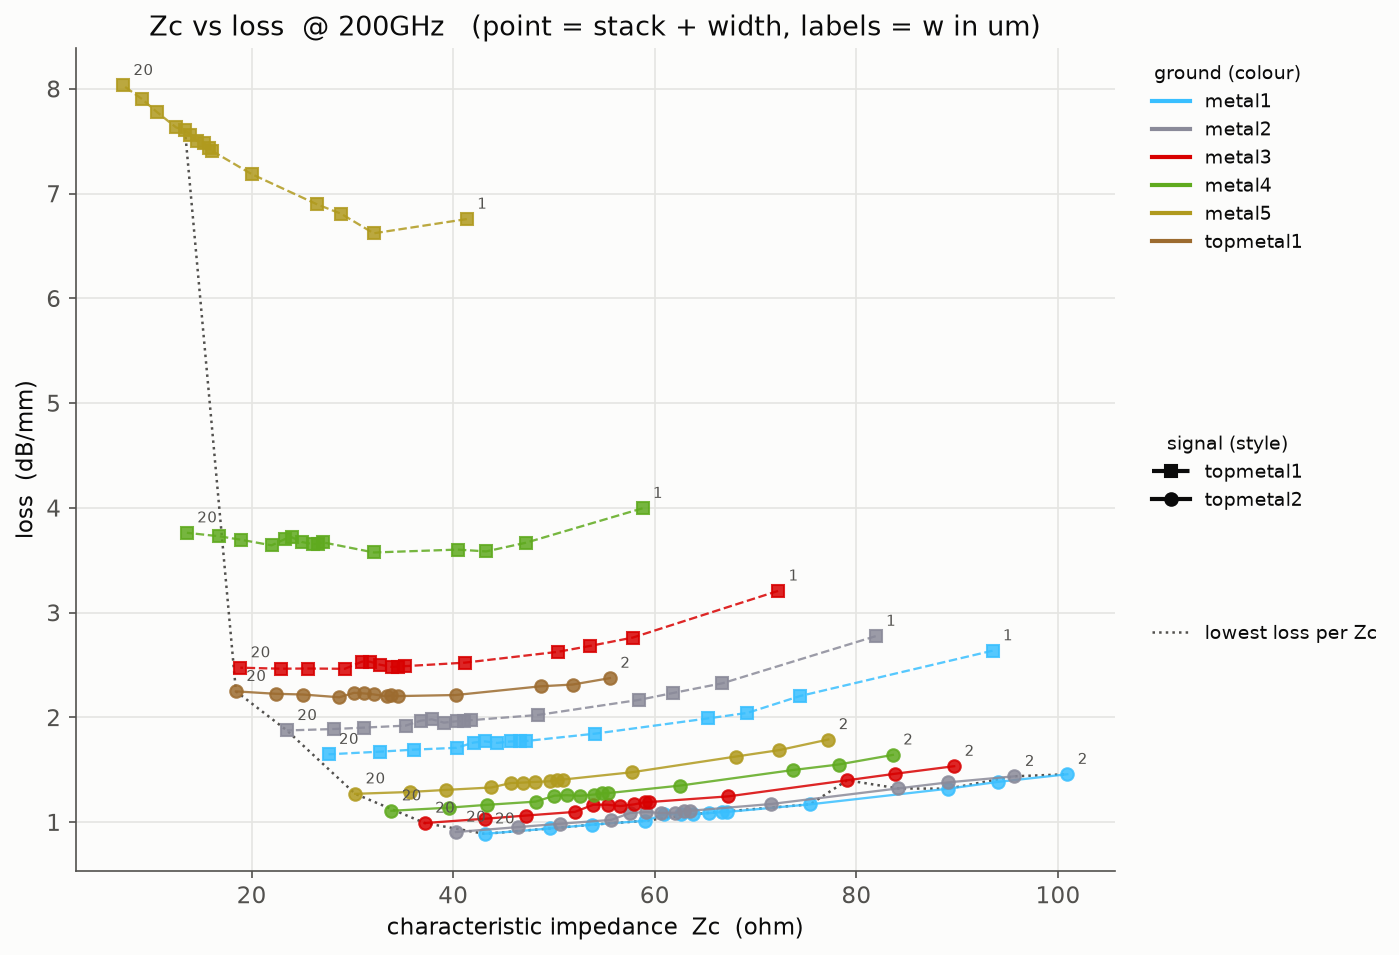

Data behind this chart, as committed beside it:
signal, ground, width_um, Zc, loss
topmetal1, metal1, 1.0, 93.5, 2.637
topmetal1, metal1, 2.0, 74.44, 2.205
topmetal1, metal1, 2.5, 69.19, 2.043
topmetal1, metal1, 3.0, 65.26, 1.99
topmetal1, metal1, 5.0, 54.07, 1.845
topmetal1, metal1, 7.0, 47.19, 1.774
topmetal1, metal1, 7.2, 46.62, 1.771
topmetal1, metal1, 7.5, 45.72, 1.77
topmetal1, metal1, 8.0, 44.36, 1.756
topmetal1, metal1, 8.5, 43.13, 1.771
topmetal1, metal1, 9.0, 42.02, 1.76
topmetal1, metal1, 10.0, 40.34, 1.71
topmetal1, metal1, 12.5, 36.11, 1.692
topmetal1, metal1, 15.0, 32.71, 1.673
topmetal1, metal1, 20.0, 27.63, 1.648
topmetal2, metal1, 2.0, 100.9, 1.457
topmetal2, metal1, 2.5, 94.06, 1.385
topmetal2, metal1, 3.0, 89.05, 1.319
topmetal2, metal1, 5.0, 75.42, 1.17
topmetal2, metal1, 7.0, 67.16, 1.098
topmetal2, metal1, 7.2, 66.63, 1.096
topmetal2, metal1, 7.5, 65.4, 1.086
topmetal2, metal1, 8.0, 63.76, 1.076
topmetal2, metal1, 8.5, 62.6, 1.077
topmetal2, metal1, 9.0, 60.94, 1.074
topmetal2, metal1, 10.0, 59.02, 1.013
topmetal2, metal1, 12.5, 53.78, 0.9761
topmetal2, metal1, 15.0, 49.58, 0.9397
topmetal2, metal1, 20.0, 43.11, 0.8887
topmetal1, metal2, 1.0, 81.91, 2.775
topmetal1, metal2, 2.0, 66.7, 2.326
topmetal1, metal2, 2.5, 61.8, 2.233
topmetal1, metal2, 3.0, 58.43, 2.167
topmetal1, metal2, 5.0, 48.4, 2.023
topmetal1, metal2, 7.0, 41.72, 1.973
topmetal1, metal2, 7.2, 41.06, 1.965
topmetal1, metal2, 7.5, 40.39, 1.964
topmetal1, metal2, 8.0, 39.08, 1.95
topmetal1, metal2, 8.5, 37.88, 1.982
topmetal1, metal2, 9.0, 36.77, 1.969
topmetal1, metal2, 10.0, 35.27, 1.921
topmetal1, metal2, 12.5, 31.17, 1.903
topmetal1, metal2, 15.0, 28.15, 1.889
topmetal1, metal2, 20.0, 23.5, 1.875
topmetal2, metal2, 2.0, 95.68, 1.438
topmetal2, metal2, 2.5, 89.07, 1.38
topmetal2, metal2, 3.0, 84.14, 1.322
topmetal2, metal2, 5.0, 71.55, 1.173
topmetal2, metal2, 7.0, 63.52, 1.109
topmetal2, metal2, 7.2, 62.92, 1.105
topmetal2, metal2, 7.5, 62.04, 1.09
topmetal2, metal2, 8.0, 60.58, 1.088
topmetal2, metal2, 8.5, 59.14, 1.097
topmetal2, metal2, 9.0, 57.56, 1.088
topmetal2, metal2, 10.0, 55.67, 1.022
topmetal2, metal2, 12.5, 50.59, 0.9849
topmetal2, metal2, 15.0, 46.47, 0.9534
topmetal2, metal2, 20.0, 40.25, 0.9057
topmetal1, metal3, 1.0, 72.23, 3.207
topmetal1, metal3, 2.0, 57.82, 2.762
... 99 more rows
